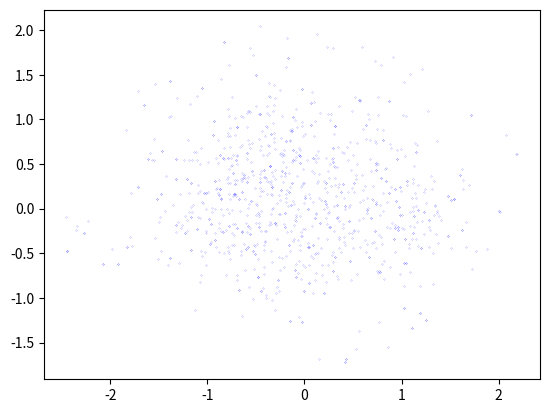

The matplotlib source for this figure:
import numpy as np
import math
from matplotlib import pyplot as plt
import random as r
import copy

def P(x):
    return math.exp(-x[0]**2 - x[1]**2)

def f(x):
    return x[0]**2 + x[1]**2

N  = 1000

xprev = [-0.2, -0.2]
xlist =[[xprev , f(xprev)]]
fsum = f(xprev)
Pprev = P(xprev)
dx = 0.5
for i in range(N):
    xnew = [xprev[0] + r.uniform(-dx, dx), xprev[1] + r.uniform(-dx, dx)]
    Pnew = P(xnew)

    # Reject if Pnew < Pprev and Metropolis criterion does not hold.
    if Pnew < Pprev and r.random() > Pnew/Pprev:
        xnew = copy.copy(xprev)
    xlist.append([xnew ,P(xnew)*f(xnew)])
    xprev = copy.copy(xnew)
    Pprev = copy.copy(Pnew)
    fsum += f(xnew)

xvals , pfvals = zip(*xlist)

print(fsum/N)

xpts = [xval[0] for xval in xvals]
ypts = [xval[1] for xval in xvals]

plt.plot(xpts, ypts, "bo", markersize=0.1)
plt.show()

# hist , bins = np.histogram(xvals , 20)
# hist = hist *1.0/N
# width = 0.7 * (bins [1] - bins [0])
# center = (bins [:-1] + bins [1:]) / 2
# plt.bar(center , hist , align='center', width=width)
# plt.show()